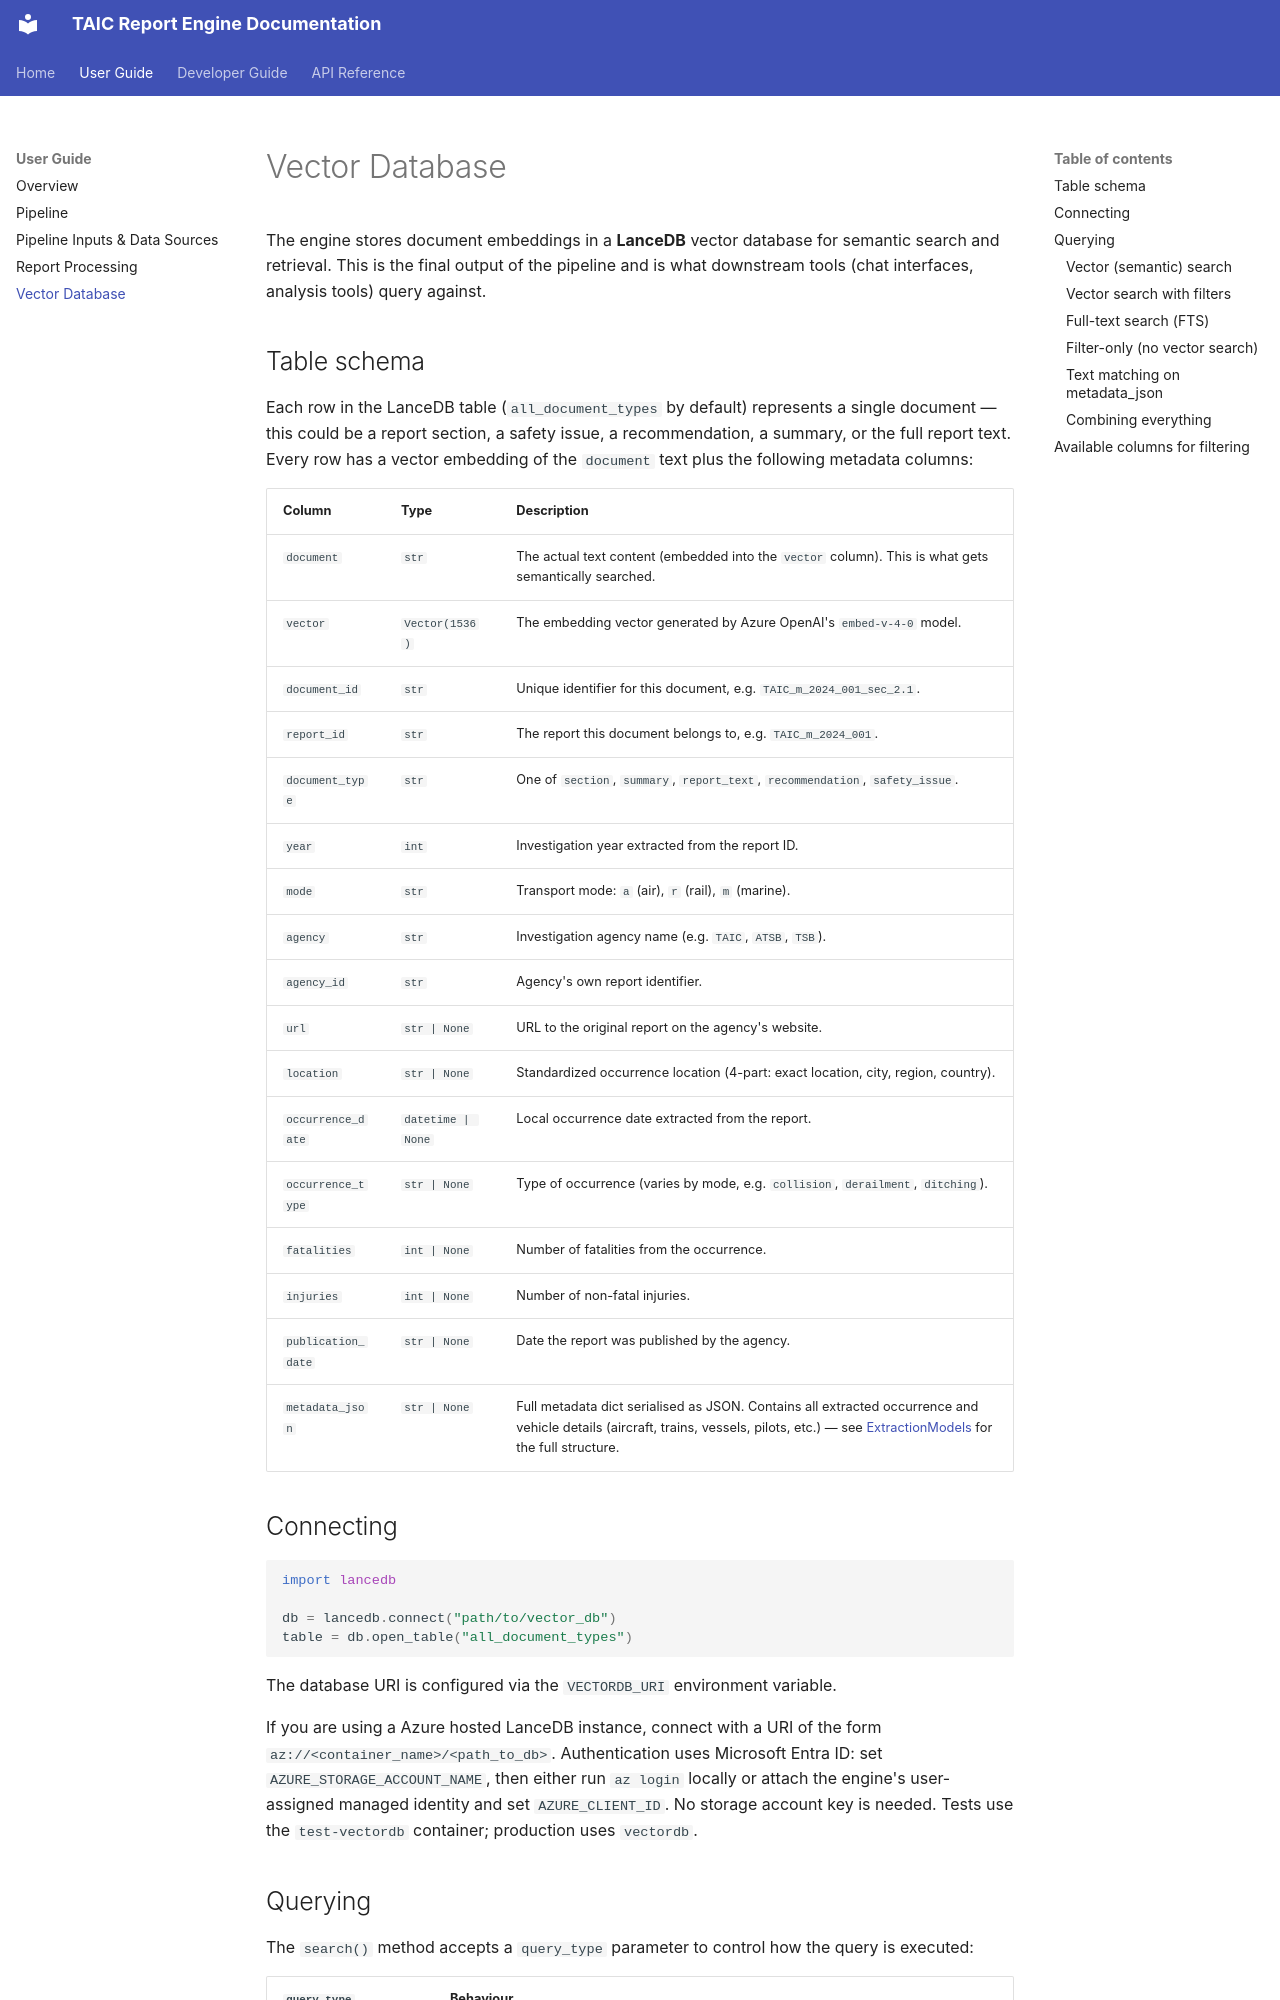

repository: 1jamesthompson1/TAIC-engine · page: user-guide/vector-database/index.html · generator: mkdocs

# Vector Database

The engine stores document embeddings in a **LanceDB** vector database for semantic search and retrieval. This is the final output of the pipeline and is what downstream tools (chat interfaces, analysis tools) query against.

## Table schema

Each row in the LanceDB table (`all_document_types` by default) represents a single document — this could be a report section, a safety issue, a recommendation, a summary, or the full report text. Every row has a vector embedding of the `document` text plus the following metadata columns:

| Column | Type | Description |
|---|---|---|
| `document` | `str` | The actual text content (embedded into the `vector` column). This is what gets semantically searched. |
| `vector` | `Vector(1536)` | The embedding vector generated by Azure OpenAI's `embed-v-4-0` model. |
| `document_id` | `str` | Unique identifier for this document, e.g. `TAIC_m_2024_001_sec_2.1`. |
| `report_id` | `str` | The report this document belongs to, e.g. `TAIC_m_2024_001`. |
| `document_type` | `str` | One of `section`, `summary`, `report_text`, `recommendation`, `safety_issue`. |
| `year` | `int` | Investigation year extracted from the report ID. |
| `mode` | `str` | Transport mode: `a` (air), `r` (rail), `m` (marine). |
| `agency` | `str` | Investigation agency name (e.g. `TAIC`, `ATSB`, `TSB`). |
| `agency_id` | `str` | Agency's own report identifier. |
| `url` | `str | None` | URL to the original report on the agency's website. |
| `location` | `str | None` | Standardized occurrence location (4-part: exact location, city, region, country). |
| `occurrence_date` | `datetime | None` | Local occurrence date extracted from the report. |
| `occurrence_type` | `str | None` | Type of occurrence (varies by mode, e.g. `collision`, `derailment`, `ditching`). |
| `fatalities` | `int | None` | Number of fatalities from the occurrence. |
| `injuries` | `int | None` | Number of non-fatal injuries. |
| `publication_date` | `str | None` | Date the report was published by the agency. |
| `metadata_json` | `str | None` | Full metadata dict serialised as JSON. Contains all extracted occurrence and vehicle details (aircraft, trains, vessels, pilots, etc.) — see [ExtractionModels](../api/extractionmodels.md) for the full structure. |
